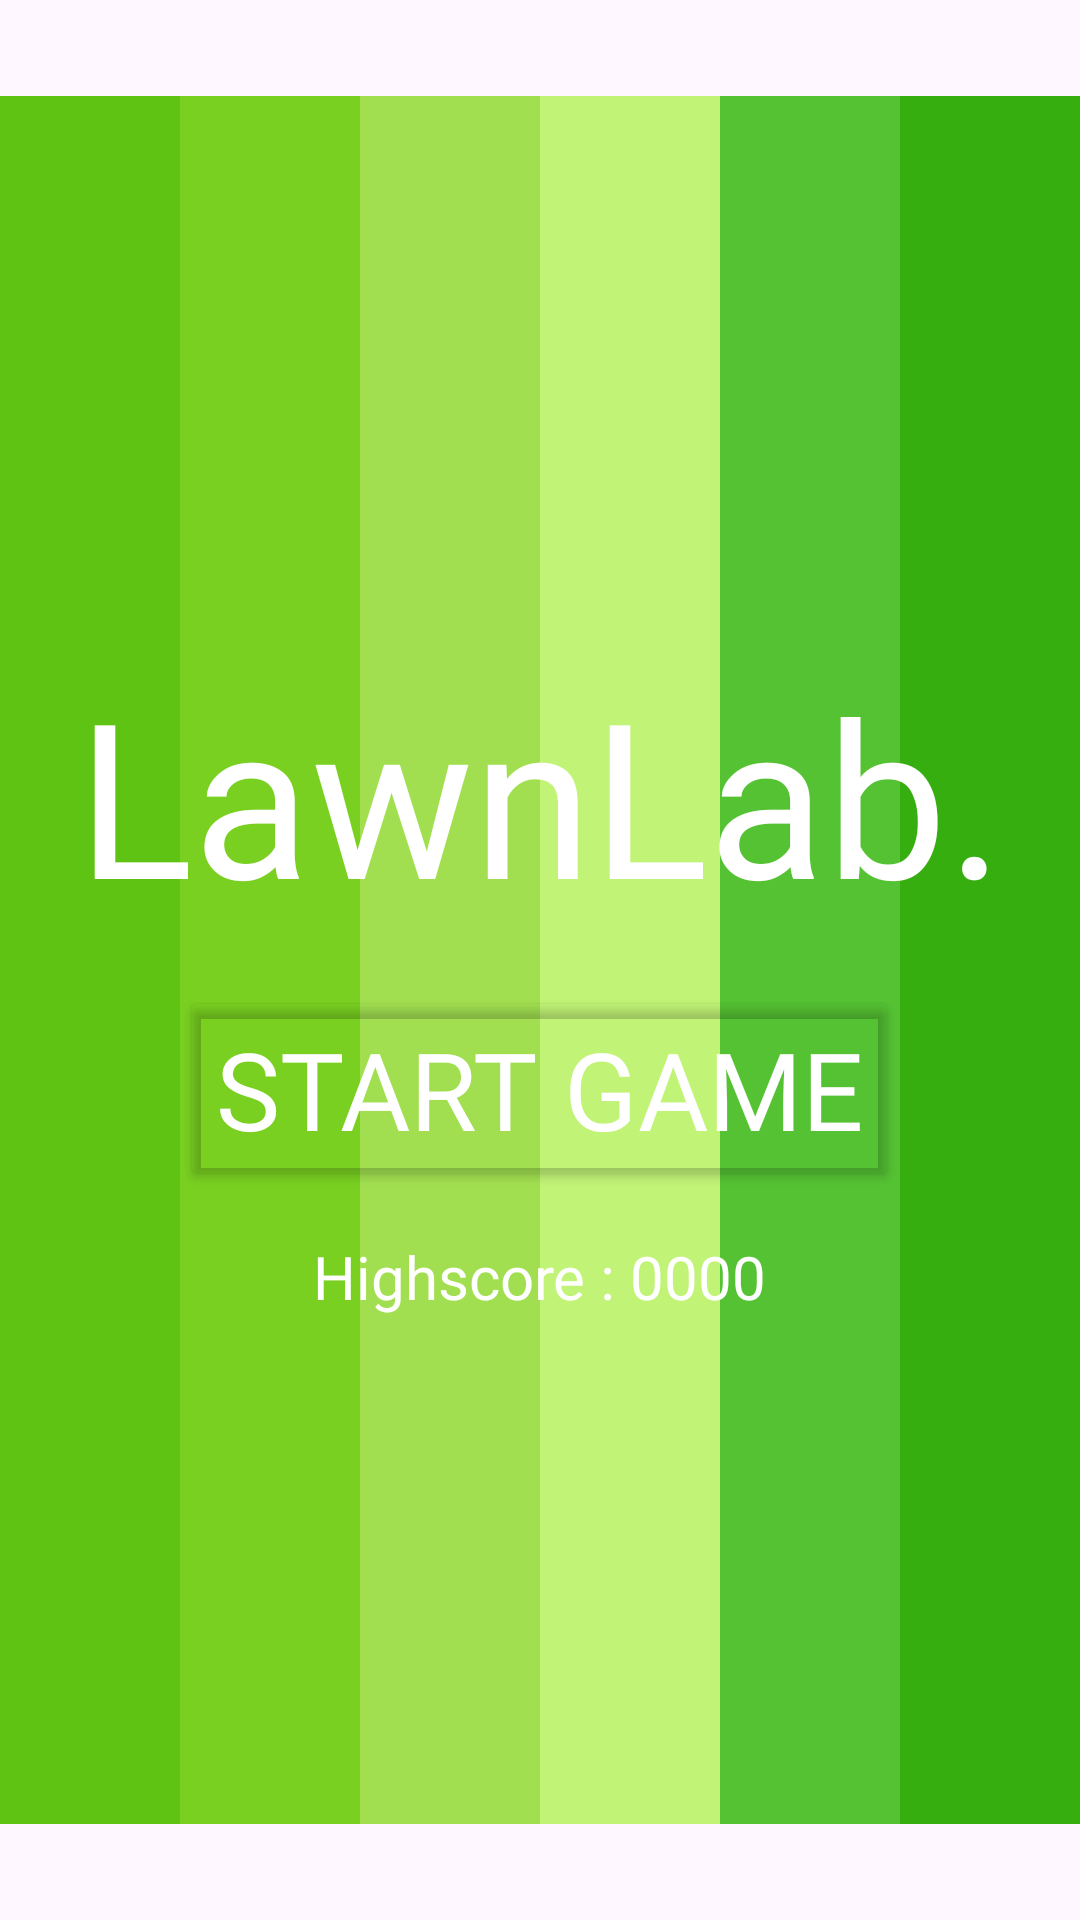

Layout XML and referenced resources for this Android screen:
<!-- AndroidManifest.xml: application theme Theme.MADLabExam03 -->
<!-- res/layout/activity_main.xml -->
<?xml version="1.0" encoding="utf-8"?>
<androidx.constraintlayout.widget.ConstraintLayout xmlns:android="http://schemas.android.com/apk/res/android"
    xmlns:app="http://schemas.android.com/apk/res-auto"
    xmlns:tools="http://schemas.android.com/tools"
    android:id="@+id/mainLayout"
    android:layout_width="match_parent"
    android:layout_height="match_parent"
    tools:context=".MainActivity">

    <FrameLayout
        android:layout_width="match_parent"
        android:layout_height="match_parent">

        <androidx.constraintlayout.widget.ConstraintLayout
            android:layout_width="match_parent"
            android:layout_height="match_parent">

            <LinearLayout
                android:id="@+id/linearLayout3"
                android:layout_width="match_parent"
                android:layout_height="0dp"
                android:orientation="horizontal"
                app:layout_constraintBottom_toTopOf="@+id/view8"
                app:layout_constraintTop_toBottomOf="@+id/view7">

                <View
                    android:id="@+id/view"
                    android:layout_width="wrap_content"
                    android:layout_height="wrap_content"
                    android:layout_weight="1"
                    android:background="@color/grass_green1" />

                <View
                    android:id="@+id/view2"
                    android:layout_width="wrap_content"
                    android:layout_height="wrap_content"
                    android:layout_weight="1"
                    android:background="@color/grass_green2" />

                <View
                    android:id="@+id/view3"
                    android:layout_width="wrap_content"
                    android:layout_height="wrap_content"
                    android:layout_weight="1"
                    android:background="@color/grass_green3" />

                <View
                    android:id="@+id/view4"
                    android:layout_width="wrap_content"
                    android:layout_height="wrap_content"
                    android:layout_weight="1"
                    android:background="@color/grass_green4" />

                <View
                    android:id="@+id/view5"
                    android:layout_width="wrap_content"
                    android:layout_height="wrap_content"
                    android:layout_weight="1"
                    android:background="@color/grass_green5" />

                <View
                    android:id="@+id/view6"
                    android:layout_width="wrap_content"
                    android:layout_height="wrap_content"
                    android:layout_weight="1"
                    android:background="@color/grass_green6" />

            </LinearLayout>

            <LinearLayout
                android:layout_width="match_parent"
                android:layout_height="match_parent"
                android:layout_marginTop="36dp"
                android:layout_marginBottom="36dp"
                android:orientation="vertical"
                app:layout_constraintBottom_toBottomOf="parent"
                app:layout_constraintEnd_toEndOf="parent"
                app:layout_constraintStart_toStartOf="parent"
                app:layout_constraintTop_toTopOf="parent">

                <ImageView
                    android:id="@+id/sidemowerimg1"
                    android:layout_width="wrap_content"
                    android:layout_height="0dp"
                    android:layout_weight="1"
                    android:scaleType="fitStart"
                    android:visibility="invisible"
                    app:srcCompat="@drawable/mowerside6" />

                <ImageView
                    android:id="@+id/sidemowerimg2"
                    android:layout_width="100sp"
                    android:layout_height="0dp"
                    android:layout_weight="1"
                    android:visibility="invisible"
                    app:srcCompat="@drawable/mowerside3" />

                <ImageView
                    android:id="@+id/sidemowerimg3"
                    android:layout_width="100sp"
                    android:layout_height="0dp"
                    android:layout_weight="1"
                    android:visibility="invisible"
                    app:srcCompat="@drawable/mowerside5" />

                <ImageView
                    android:id="@+id/sidemowerimg4"
                    android:layout_width="100sp"
                    android:layout_height="0dp"
                    android:layout_weight="1"
                    android:visibility="invisible"
                    app:srcCompat="@drawable/mowerside7" />

                <ImageView
                    android:id="@+id/sidemowerimg5"
                    android:layout_width="100sp"
                    android:layout_height="0dp"
                    android:layout_weight="1"
                    android:visibility="invisible"
                    app:srcCompat="@drawable/mowerside8" />

                <ImageView
                    android:id="@+id/sidemowerimg6"
                    android:layout_width="100sp"
                    android:layout_height="0dp"
                    android:layout_weight="1"
                    android:visibility="invisible"
                    app:srcCompat="@drawable/mowerside2" />
            </LinearLayout>

            <View
                android:id="@+id/view7"
                android:layout_width="match_parent"
                android:layout_height="32sp"
                app:layout_constraintTop_toTopOf="parent" />

            <View
                android:id="@+id/view8"
                android:layout_width="match_parent"
                android:layout_height="32sp"
                app:layout_constraintBottom_toBottomOf="parent" />

        </androidx.constraintlayout.widget.ConstraintLayout>

        <LinearLayout
            android:layout_width="match_parent"
            android:layout_height="match_parent"
            android:gravity="center"
            android:orientation="vertical"
            android:textAlignment="center">

            <TextView
                android:id="@+id/textView"
                android:layout_width="match_parent"
                android:layout_height="wrap_content"
                android:fontFamily="@font/circularstd_black"
                android:paddingTop="16sp"
                android:paddingBottom="16sp"
                android:text="@string/app_name"
                android:textAlignment="center"
                android:textColor="@color/white"
                android:textSize="72sp" />

            <Button
                android:id="@+id/start_game"
                android:layout_width="wrap_content"
                android:layout_height="wrap_content"
                android:backgroundTint="@android:color/transparent"
                android:fontFamily="@font/circularstd_bold"
                android:onClick="startGame"
                android:text="@string/start_game"
                android:textColor="@color/white"
                android:textSize="36sp"
                app:strokeColor="@color/white"
                app:strokeWidth="1sp" />

            <TextView
                android:id="@+id/highscore_display"
                android:layout_width="wrap_content"
                android:layout_height="wrap_content"
                android:layout_marginTop="15dp"
                android:fontFamily="@font/circularstd_bold"
                android:text="@string/highscore"
                android:textColor="@color/white"
                android:textSize="20sp" />
        </LinearLayout>

    </FrameLayout>

</androidx.constraintlayout.widget.ConstraintLayout>
<!-- resources referenced by this layout -->
<resources>
  <color name="grass_green1">#5FC314</color>
  <color name="grass_green2">#79D021</color>
  <color name="grass_green3">#A1DF50</color>
  <color name="grass_green4">#C1F376</color>
  <color name="grass_green5">#55C233</color>
  <color name="grass_green6">#37AE0F</color>
  <color name="white">#FFFFFF</color>
  <!-- drawable mowerside2: png bitmap (drawable, 25466 bytes) -->
  <!-- drawable mowerside3: png bitmap (drawable, 31880 bytes) -->
  <!-- drawable mowerside5: png bitmap (drawable, 44772 bytes) -->
  <!-- drawable mowerside6: png bitmap (drawable, 59080 bytes) -->
  <!-- drawable mowerside7: png bitmap (drawable, 73808 bytes) -->
  <!-- drawable mowerside8: png bitmap (drawable, 80151 bytes) -->
  <string name="app_name">LawnLab.</string>
  <string name="highscore">Highscore : 0000</string>
  <string name="start_game">Start Game</string>
  <style name="Theme.MADLabExam03" parent="Base.Theme.MADLabExam03" />
  <style name="Base.Theme.MADLabExam03" parent="Theme.Material3.DayNight.NoActionBar">
          
          
      </style>
</resources>
